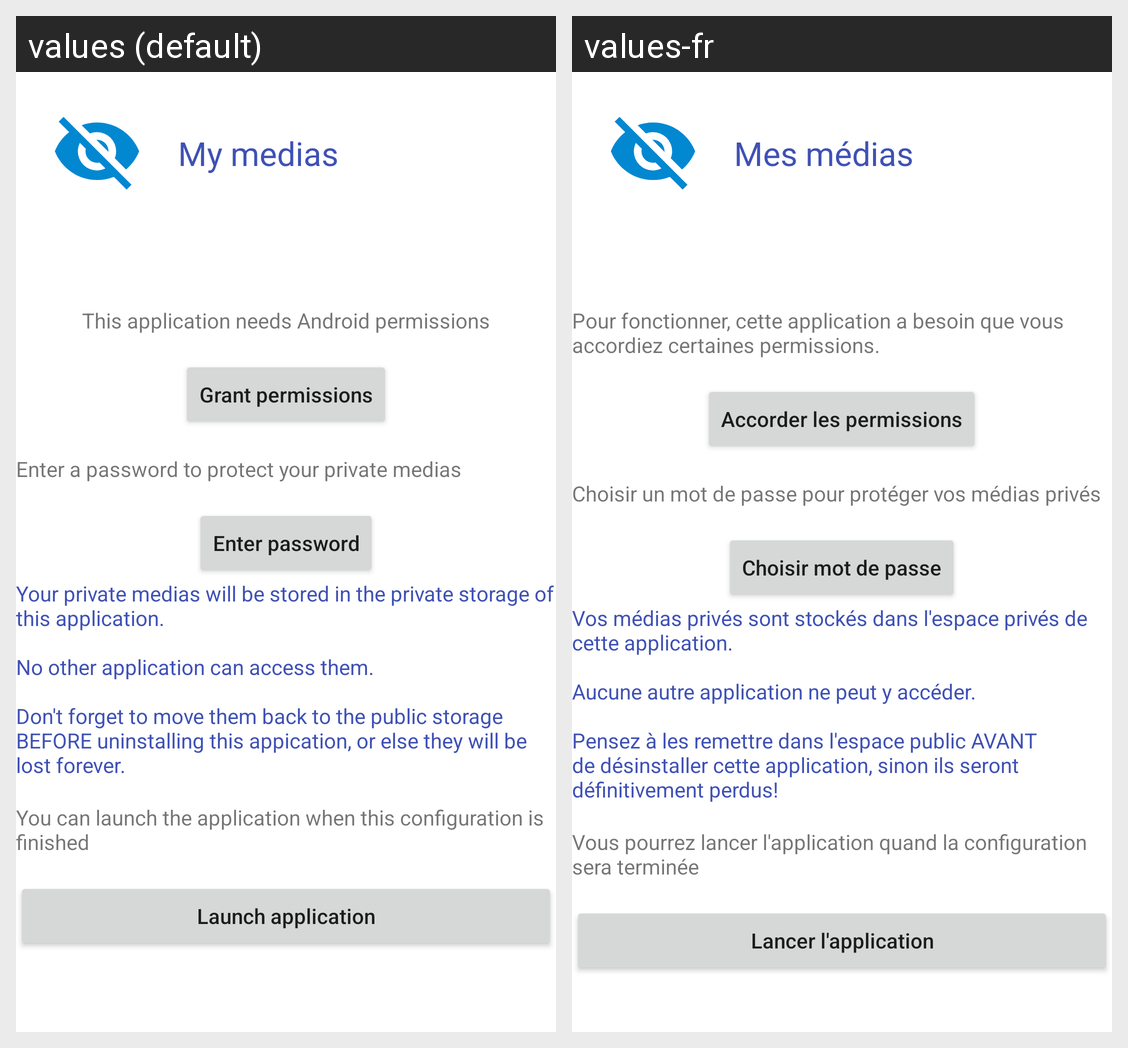

Locale-by-locale string values for the Android screen shown in this grid:
Android screen res/layout/activity_premiere.xml rendered under 2 locales, left to right: values (default), values-fr. Device: Nexus 5 (rendered at 1080×1920; each locale shown at half size, 540×960, under a caption strip naming it); theme Theme.PhotosPrivees.
Strings drawn on this screen, with the default value and each locale's value (text and hints the layout hard-codes, and strings that could not be matched under every locale, appear in the picture but are not listed):

app_name
  values: My medias
  values-fr: Mes médias

ui_accorder_permissions
  values: This application needs Android permissions
  values-fr: Pour fonctionner, cette application a besoin que vous accordiez certaines permissions.

btn_accorder_permissions
  values: Grant permissions
  values-fr: Accorder les permissions

ui_choisir_mot_de_passe
  values: Enter a password to protect your private medias
  values-fr: Choisir un mot de passe pour protéger vos médias privés

btn_choisir_mot_de_passe
  values: Enter password
  values-fr: Choisir mot de passe

warning_prives
  values: Your private medias will be stored in the private storage of this application.
      
      No other application can access them.
      
      Don't forget to move them back to the public storage BEFORE uninstalling this appication, or else they will be lost forever.
  values-fr: Vos médias privés sont stockés dans l'espace privés de cette application.
      
      Aucune autre application ne peut y accéder.
      
      Pensez à les remettre dans l'espace public AVANT de désinstaller cette application, sinon ils seront définitivement perdus!

ui_lancer_appli_conf_terminee
  values: You can launch the application when this configuration is finished
  values-fr: Vous pourrez lancer l'application quand la configuration sera terminée

btn_launch_application
  values: Launch application
  values-fr: Lancer l'application
